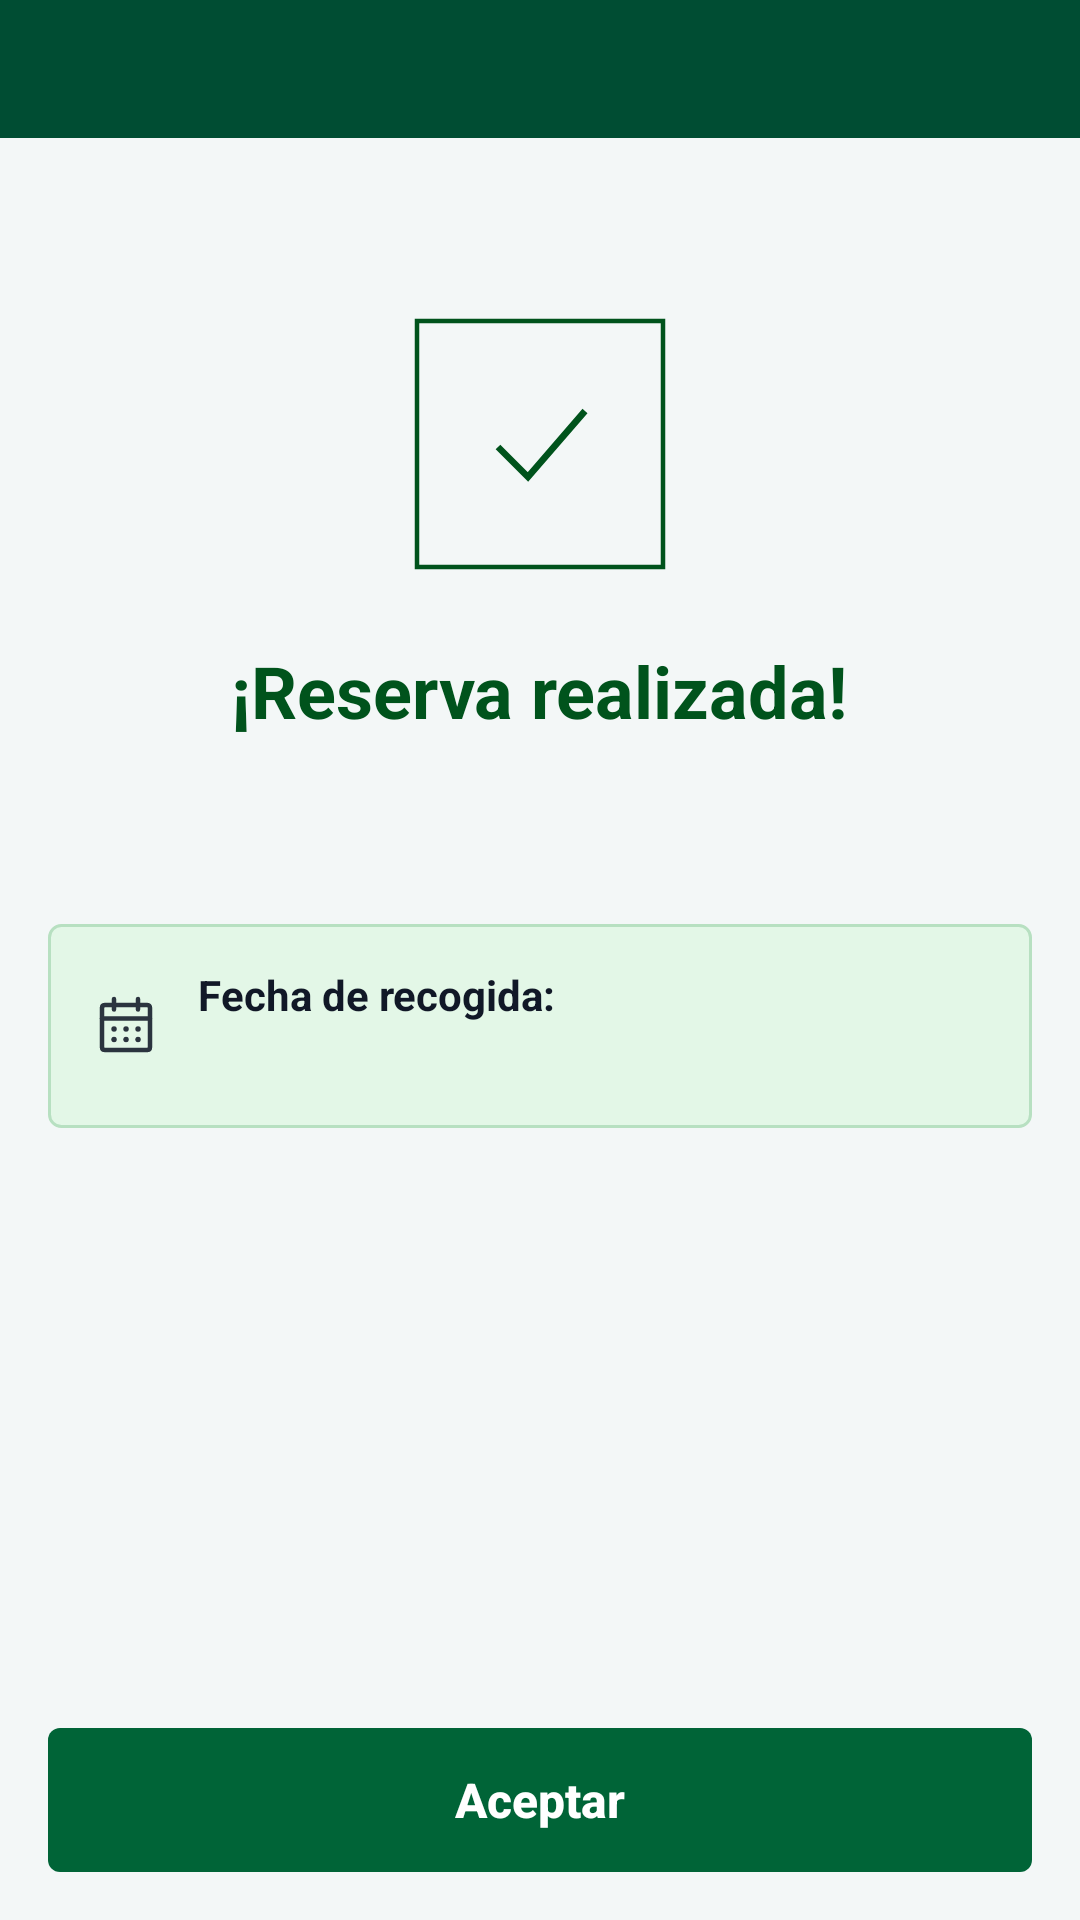

Layout XML and referenced resources for this Android screen:
<!-- AndroidManifest.xml: application theme Theme.CBTaNo5 -->
<!-- res/layout/activity_reserva_realizada.xml -->
<?xml version="1.0" encoding="utf-8"?>
<LinearLayout xmlns:android="http://schemas.android.com/apk/res/android"
    xmlns:tools="http://schemas.android.com/tools"
    android:id="@+id/raiz"
    android:layout_width="match_parent"
    android:layout_height="match_parent"
    android:background="@color/cbta_blanco"
    android:orientation="vertical"
    tools:context=".Vista.Reserva_Realizada">

    
    <LinearLayout
        android:id="@+id/encabezado"
        android:layout_width="match_parent"
        android:layout_height="wrap_content"
        android:background="@color/cbta_verde_barra"
        android:orientation="vertical">

        <View
            android:layout_width="match_parent"
            android:layout_height="46dp" />
    </LinearLayout>

    
    <LinearLayout
        android:layout_width="match_parent"
        android:layout_height="0dp"
        android:layout_weight="1"
        android:background="@color/cbta_fondo"
        android:orientation="vertical">

        <ScrollView
            android:layout_width="match_parent"
            android:layout_height="0dp"
            android:layout_weight="1"
            android:fillViewport="true">

            <LinearLayout
                android:layout_width="match_parent"
                android:layout_height="wrap_content"
                android:gravity="center_horizontal"
                android:orientation="vertical"
                android:paddingStart="16dp"
                android:paddingTop="60dp"
                android:paddingEnd="16dp">

                <ImageView
                    android:layout_width="84dp"
                    android:layout_height="84dp"
                    android:importantForAccessibility="no"
                    android:src="@drawable/cbta_ic_exito" />

                <TextView
                    android:layout_width="wrap_content"
                    android:layout_height="wrap_content"
                    android:layout_marginTop="24dp"
                    android:text="@string/cbta_reserva_titulo"
                    android:textColor="@color/cbta_verde_texto"
                    android:textSize="24sp"
                    android:textStyle="bold" />

                <TextView
                    android:id="@+id/texto_mensaje"
                    android:layout_width="match_parent"
                    android:layout_height="wrap_content"
                    android:layout_marginTop="16dp"
                    android:gravity="center"
                    android:textColor="@color/cbta_texto"
                    android:textSize="16sp"
                    tools:text="El libro “Cien años de soledad” ha sido reservado correctamente." />

                
                <LinearLayout
                    android:layout_width="match_parent"
                    android:layout_height="wrap_content"
                    android:layout_marginTop="24dp"
                    android:background="@drawable/cbta_bg_aviso_verde"
                    android:gravity="center_vertical"
                    android:orientation="horizontal"
                    android:padding="14dp">

                    <ImageView
                        android:layout_width="24dp"
                        android:layout_height="24dp"
                        android:layout_marginEnd="12dp"
                        android:importantForAccessibility="no"
                        android:src="@drawable/cbta_ic_calendario" />

                    <LinearLayout
                        android:layout_width="0dp"
                        android:layout_height="wrap_content"
                        android:layout_weight="1"
                        android:orientation="vertical">

                        <TextView
                            android:layout_width="match_parent"
                            android:layout_height="wrap_content"
                            android:text="@string/cbta_reserva_realizada_fecha_recogida"
                            android:textColor="@color/cbta_texto"
                            android:textSize="14sp"
                            android:textStyle="bold" />

                        <TextView
                            android:id="@+id/texto_vigencia"
                            android:layout_width="match_parent"
                            android:layout_height="wrap_content"
                            android:layout_marginTop="2dp"
                            android:textColor="@color/cbta_texto"
                            android:textSize="14sp"
                            tools:text="05/11/2025" />
                    </LinearLayout>
                </LinearLayout>

            </LinearLayout>
        </ScrollView>

        <androidx.appcompat.widget.AppCompatButton
            android:id="@+id/btn_aceptar"
            android:layout_width="match_parent"
            android:layout_height="48dp"
            android:layout_margin="16dp"
            android:background="@drawable/cbta_bg_boton"
            android:stateListAnimator="@null"
            android:text="@string/cbta_aceptar"
            android:textAllCaps="false"
            android:textColor="@color/cbta_blanco"
            android:textSize="16sp"
            android:textStyle="bold" />

    </LinearLayout>

</LinearLayout>
<!-- resources referenced by this layout -->
<resources>
  <color name="cbta_blanco">#FFFFFF</color>
  <color name="cbta_fondo">#F3F7F7</color>
  <color name="cbta_texto">#111827</color>
  <color name="cbta_verde_barra">#004D33</color>
  <color name="cbta_verde_texto">#00531C</color>
  <!-- drawable cbta_bg_aviso_verde (drawable) -->
  <?xml version="1.0" encoding="utf-8"?>
  <shape xmlns:android="http://schemas.android.com/apk/res/android"
      android:shape="rectangle">
  
      <solid android:color="@color/cbta_aviso_verde_fondo" />
      <stroke
          android:width="1dp"
          android:color="@color/cbta_aviso_verde_borde" />
      <corners android:radius="4dp" />
  
  </shape>
  <!-- drawable cbta_bg_boton (drawable) -->
  <?xml version="1.0" encoding="utf-8"?>
  <ripple xmlns:android="http://schemas.android.com/apk/res/android"
      android:color="#33FFFFFF">
  
      <item>
          <shape android:shape="rectangle">
              <solid android:color="@color/cbta_verde_boton" />
              <corners android:radius="4dp" />
          </shape>
      </item>
  
  </ripple>
  <!-- drawable cbta_ic_calendario (drawable) -->
  <?xml version="1.0" encoding="utf-8"?>
  <vector xmlns:android="http://schemas.android.com/apk/res/android"
      android:width="24dp"
      android:height="24dp"
      android:viewportWidth="24"
      android:viewportHeight="24">
  
      
      <path
          android:fillColor="#00000000"
          android:pathData="M5,5 L19,5 Q20,5 20,6 L20,19 Q20,20 19,20 L5,20 Q4,20 4,19 L4,6 Q4,5 5,5 Z"
          android:strokeColor="#2B343F"
          android:strokeLineJoin="round"
          android:strokeWidth="1.5" />
  
      
      <path
          android:fillColor="#00000000"
          android:pathData="M4,9.5 L20,9.5 M8,3 L8,6.5 M16,3 L16,6.5"
          android:strokeColor="#2B343F"
          android:strokeLineCap="round"
          android:strokeWidth="1.5" />
  
      
      <path
          android:fillColor="#00000000"
          android:pathData="M8,13 L8.01,13 M12,13 L12.01,13 M16,13 L16.01,13 M8,16.5 L8.01,16.5 M12,16.5 L12.01,16.5 M16,16.5 L16.01,16.5"
          android:strokeColor="#2B343F"
          android:strokeLineCap="round"
          android:strokeWidth="1.8" />
  
  </vector>
  <!-- drawable cbta_ic_exito (drawable) -->
  <?xml version="1.0" encoding="utf-8"?>
  <vector xmlns:android="http://schemas.android.com/apk/res/android"
      android:width="84dp"
      android:height="84dp"
      android:viewportWidth="84"
      android:viewportHeight="84">
  
      <path
          android:fillColor="#00000000"
          android:pathData="M1,1 L83,1 L83,83 L1,83 Z"
          android:strokeColor="#00531C"
          android:strokeWidth="1.5" />
  
      <path
          android:fillColor="#00000000"
          android:pathData="M28,43 L38,53 L57,31"
          android:strokeColor="#00531C"
          android:strokeWidth="2.2" />
  
  </vector>
  <string name="cbta_aceptar">Aceptar</string>
  <string name="cbta_reserva_realizada_fecha_recogida">Fecha de recogida:</string>
  <string name="cbta_reserva_titulo">¡Reserva realizada!</string>
  <style name="Theme.CBTaNo5" parent="Base.Theme.CBTaNo5" />
  <color name="cbta_aviso_verde_fondo">#E3F7E7</color>
  <color name="cbta_aviso_verde_borde">#B7E0C1</color>
  <color name="cbta_verde_boton">#006437</color>
  <style name="Base.Theme.CBTaNo5" parent="Theme.Material3.DayNight.NoActionBar">
          
          
      </style>
</resources>
